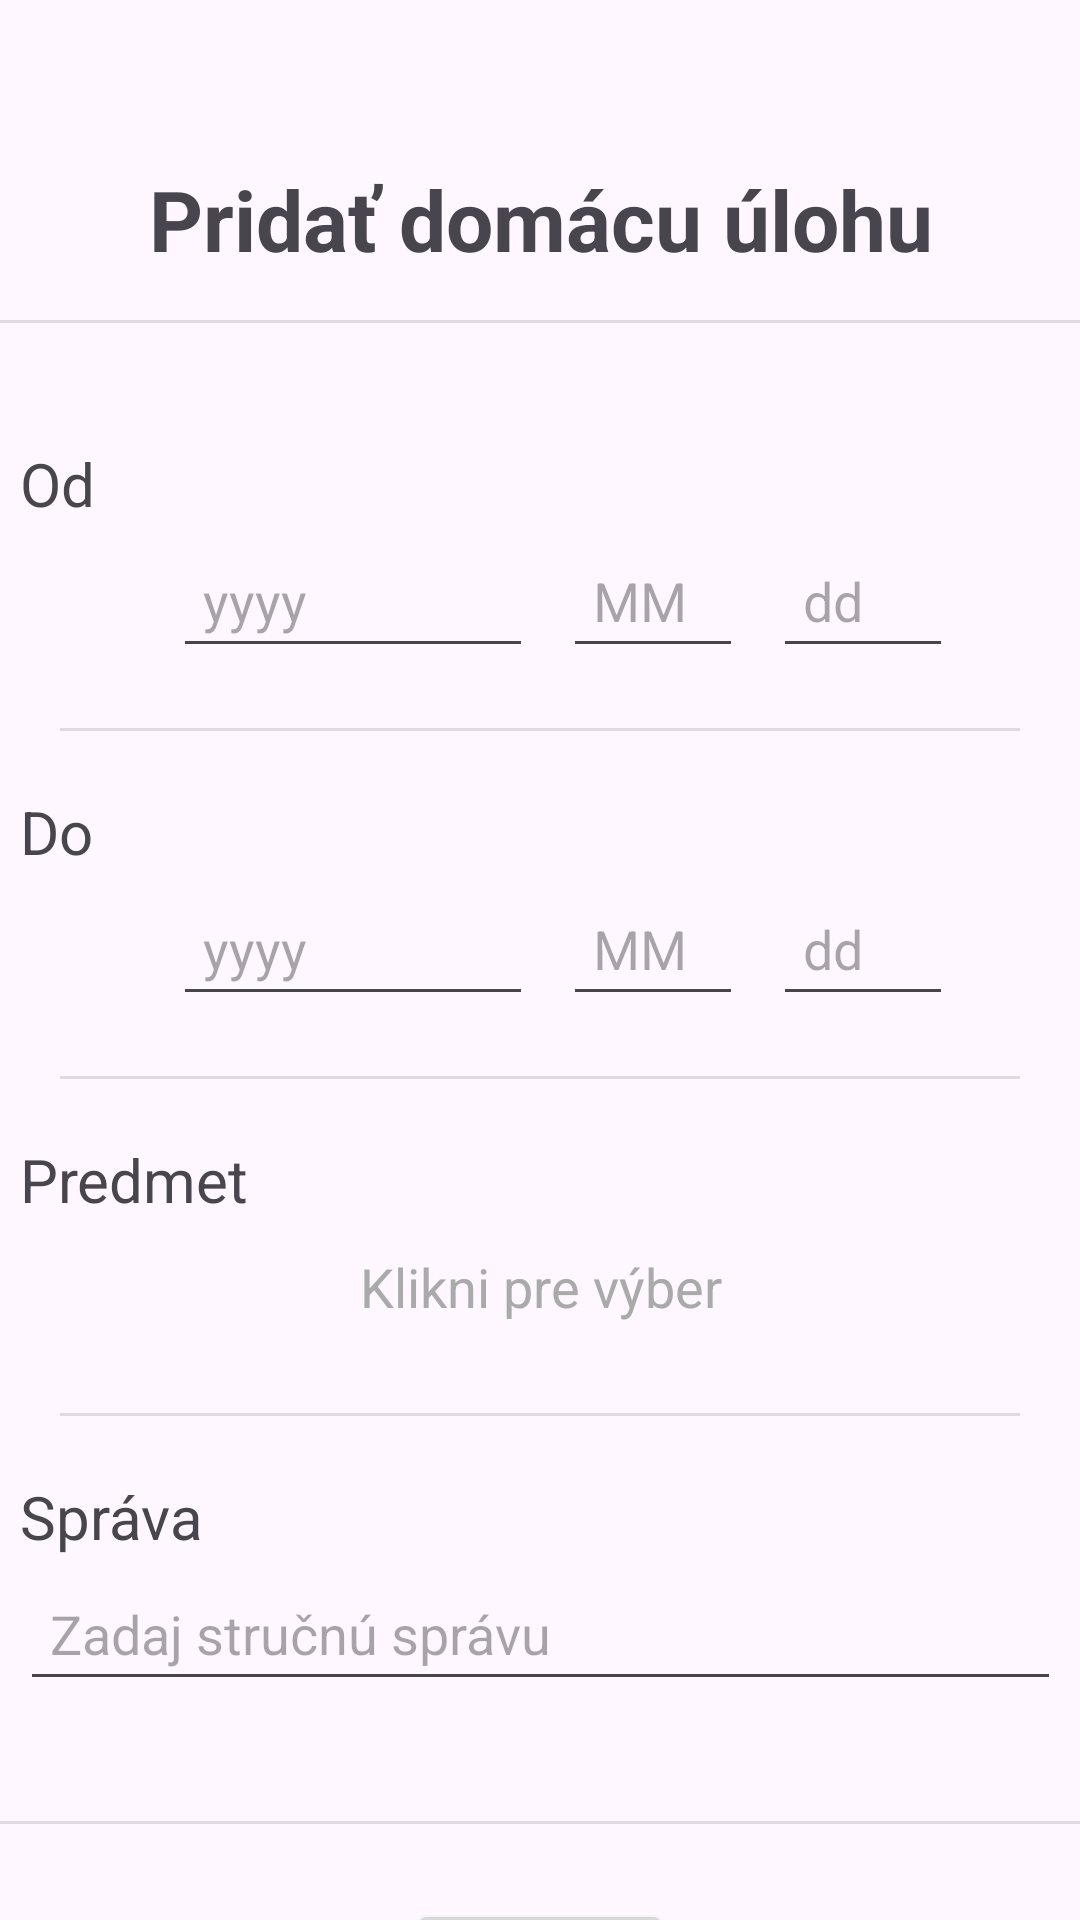

Reconstruct the res/layout file that produces this screen, plus the resources it refers to.
<!-- AndroidManifest.xml: application theme Theme.IA -->
<!-- res/layout/activity_homework.xml -->
<?xml version="1.0" encoding="utf-8"?>
<androidx.constraintlayout.widget.ConstraintLayout xmlns:android="http://schemas.android.com/apk/res/android"
    xmlns:app="http://schemas.android.com/apk/res-auto"
    xmlns:tools="http://schemas.android.com/tools"
    android:layout_width="match_parent"
    android:layout_height="match_parent">

    <TextView
        android:id="@+id/homework_header"
        android:layout_width="387dp"
        android:layout_height="wrap_content"
        android:text="Pridať domácu úlohu"
        android:textAlignment="center"
        android:textAllCaps="false"
        android:textSize="28sp"
        android:textStyle="bold"
        app:layout_constraintBottom_toBottomOf="parent"
        app:layout_constraintEnd_toEndOf="parent"
        app:layout_constraintStart_toStartOf="parent"
        app:layout_constraintTop_toTopOf="parent"
        app:layout_constraintVertical_bias="0.089999974" />

    <View
        android:id="@+id/homework_header_divider"
        android:layout_width="match_parent"
        android:layout_height="1dp"
        android:layout_marginTop="15dp"
        android:background="?android:attr/listDivider"
        app:layout_constraintEnd_toEndOf="parent"
        app:layout_constraintStart_toStartOf="parent"
        app:layout_constraintTop_toBottomOf="@+id/homework_header" />

    <TextView
        android:id="@+id/homework_from_text"
        android:layout_width="347dp"
        android:layout_height="wrap_content"
        android:layout_marginTop="40dp"
        android:text="Od"
        android:textSize="20sp"
        app:layout_constraintEnd_toEndOf="parent"
        app:layout_constraintStart_toStartOf="parent"
        app:layout_constraintTop_toBottomOf="@+id/homework_header_divider" />

    <EditText
        android:id="@+id/homework_from_date_year"
        android:layout_width="120dp"
        android:layout_height="48dp"
        android:ems="10"
        android:hint="yyyy"
        android:inputType="date"
        android:paddingStart="10dp"
        android:paddingEnd="0dp"
        app:layout_constraintEnd_toEndOf="parent"
        app:layout_constraintHorizontal_bias="0.24"
        app:layout_constraintStart_toStartOf="parent"
        app:layout_constraintTop_toBottomOf="@+id/homework_from_text" />

    <EditText
        android:id="@+id/homework_from_date_month"
        android:layout_width="60dp"
        android:layout_height="48dp"
        android:layout_marginStart="10dp"
        android:ems="10"
        android:hint="MM"
        android:inputType="date"
        android:paddingStart="10dp"
        android:paddingEnd="0dp"
        app:layout_constraintStart_toEndOf="@+id/homework_from_date_year"
        app:layout_constraintTop_toBottomOf="@+id/homework_from_text" />

    <EditText
        android:id="@+id/homework_from_date_day"
        android:layout_width="60dp"
        android:layout_height="48dp"
        android:layout_marginStart="10dp"
        android:ems="10"
        android:hint="dd"
        android:inputType="date"
        android:paddingStart="10dp"
        android:paddingEnd="0dp"
        app:layout_constraintStart_toEndOf="@+id/homework_from_date_month"
        app:layout_constraintTop_toBottomOf="@+id/homework_from_text" />

    <View
        android:id="@+id/homework_from_divider"
        android:layout_width="0dp"
        android:layout_height="1dp"
        android:layout_marginStart="20dp"
        android:layout_marginTop="20dp"
        android:layout_marginEnd="20dp"
        android:background="?android:attr/listDivider"
        app:layout_constraintEnd_toEndOf="parent"
        app:layout_constraintStart_toStartOf="parent"
        app:layout_constraintTop_toBottomOf="@+id/homework_from_date_year" />

    <TextView
        android:id="@+id/homework_to_text"
        android:layout_width="347dp"
        android:layout_height="wrap_content"
        android:layout_marginTop="20dp"
        android:text="Do"
        android:textSize="20sp"
        app:layout_constraintEnd_toEndOf="parent"
        app:layout_constraintStart_toStartOf="parent"
        app:layout_constraintTop_toBottomOf="@+id/homework_from_divider" />

    <EditText
        android:id="@+id/homework_to_date_year"
        android:layout_width="120dp"
        android:layout_height="48dp"
        android:ems="10"
        android:hint="yyyy"
        android:inputType="date"
        android:paddingStart="10dp"
        android:paddingEnd="0dp"
        app:layout_constraintEnd_toEndOf="parent"
        app:layout_constraintHorizontal_bias="0.24"
        app:layout_constraintStart_toStartOf="parent"
        app:layout_constraintTop_toBottomOf="@+id/homework_to_text" />

    <EditText
        android:id="@+id/homework_to_date_month"
        android:layout_width="60dp"
        android:layout_height="48dp"
        android:layout_marginStart="10dp"
        android:ems="10"
        android:hint="MM"
        android:inputType="date"
        android:paddingStart="10dp"
        android:paddingEnd="0dp"
        app:layout_constraintStart_toEndOf="@+id/homework_to_date_year"
        app:layout_constraintTop_toBottomOf="@+id/homework_to_text" />

    <EditText
        android:id="@+id/homework_to_date_day"
        android:layout_width="60dp"
        android:layout_height="48dp"
        android:layout_marginStart="10dp"
        android:ems="10"
        android:hint="dd"
        android:inputType="date"
        android:paddingStart="10dp"
        android:paddingEnd="0dp"
        app:layout_constraintStart_toEndOf="@+id/homework_to_date_month"
        app:layout_constraintTop_toBottomOf="@+id/homework_to_text" />

    <View
        android:id="@+id/homework_to_divider"
        android:layout_width="0dp"
        android:layout_height="1dp"
        android:layout_marginStart="20dp"
        android:layout_marginTop="20dp"
        android:layout_marginEnd="20dp"
        android:background="?android:attr/listDivider"
        app:layout_constraintEnd_toEndOf="parent"
        app:layout_constraintStart_toStartOf="parent"
        app:layout_constraintTop_toBottomOf="@+id/homework_to_date_year" />

    <TextView
        android:id="@+id/homework_subject_text"
        android:layout_width="347dp"
        android:layout_height="wrap_content"
        android:layout_marginTop="20dp"
        android:text="Predmet"
        android:textSize="20sp"
        app:layout_constraintEnd_toEndOf="parent"
        app:layout_constraintStart_toStartOf="parent"
        app:layout_constraintTop_toBottomOf="@+id/homework_to_divider" />

    <TextView
        android:id="@+id/homework_subject_input"
        android:layout_width="347dp"
        android:layout_height="wrap_content"
        android:paddingTop="10dp"
        android:paddingBottom="10dp"
        android:text="Klikni pre výber"
        android:textAlignment="center"
        android:textColor="@android:color/darker_gray"
        android:textSize="18sp"
        app:layout_constraintEnd_toEndOf="parent"
        app:layout_constraintStart_toStartOf="parent"
        app:layout_constraintTop_toBottomOf="@+id/homework_subject_text" />

    <View
        android:id="@+id/homework_subject_divider"
        android:layout_width="0dp"
        android:layout_height="1dp"
        android:layout_marginStart="20dp"
        android:layout_marginTop="20dp"
        android:layout_marginEnd="20dp"
        android:background="?android:attr/listDivider"
        app:layout_constraintEnd_toEndOf="parent"
        app:layout_constraintStart_toStartOf="parent"
        app:layout_constraintTop_toBottomOf="@+id/homework_subject_input" />

    <TextView
        android:id="@+id/homework_message_text"
        android:layout_width="347dp"
        android:layout_height="wrap_content"
        android:layout_marginTop="20dp"
        android:text="Správa"
        android:textSize="20sp"
        app:layout_constraintEnd_toEndOf="parent"
        app:layout_constraintStart_toStartOf="parent"
        app:layout_constraintTop_toBottomOf="@+id/homework_subject_divider" />

    <EditText
        android:id="@+id/homework_message_input"
        android:layout_width="347dp"
        android:layout_height="48dp"
        android:ems="10"
        android:hint="Zadaj stručnú správu"
        android:inputType="text"
        android:paddingStart="10dp"
        android:paddingEnd="0dp"
        app:layout_constraintEnd_toEndOf="parent"
        app:layout_constraintStart_toStartOf="parent"
        app:layout_constraintTop_toBottomOf="@+id/homework_message_text" />

    <View
        android:id="@+id/homework_message_divider"
        android:layout_width="409dp"
        android:layout_height="1dp"
        android:layout_marginTop="40dp"
        android:background="?android:attr/listDivider"
        app:layout_constraintEnd_toEndOf="parent"
        app:layout_constraintStart_toStartOf="parent"
        app:layout_constraintTop_toBottomOf="@+id/homework_message_input" />

    <Button
        android:id="@+id/homework_finish_button"
        android:layout_width="wrap_content"
        android:layout_height="wrap_content"
        android:layout_marginTop="25dp"
        android:paddingTop="10dp"
        android:paddingBottom="10dp"
        android:text="Hotovo"
        android:textSize="16sp"
        app:layout_constraintEnd_toEndOf="parent"
        app:layout_constraintStart_toStartOf="parent"
        app:layout_constraintTop_toBottomOf="@+id/homework_message_divider" />

</androidx.constraintlayout.widget.ConstraintLayout>
<!-- resources referenced by this layout -->
<resources>
  <style name="Theme.IA" parent="Base.Theme.IA" />
  <style name="Base.Theme.IA" parent="Theme.Material3.DayNight.NoActionBar">
          
          
      </style>
</resources>
